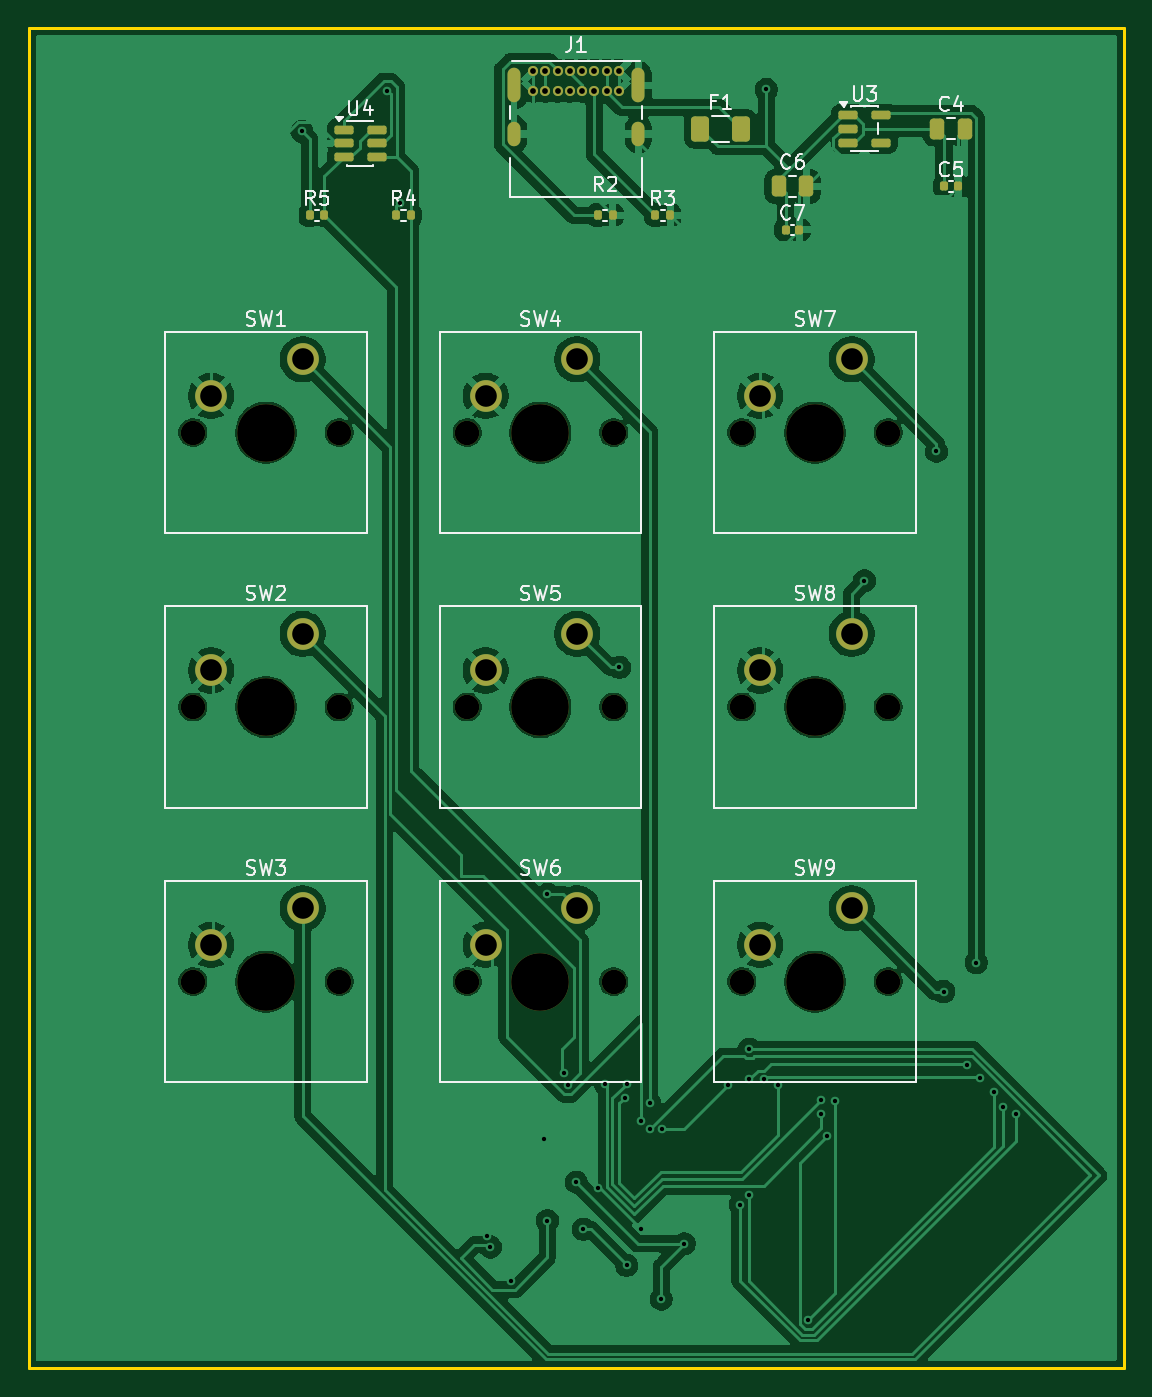
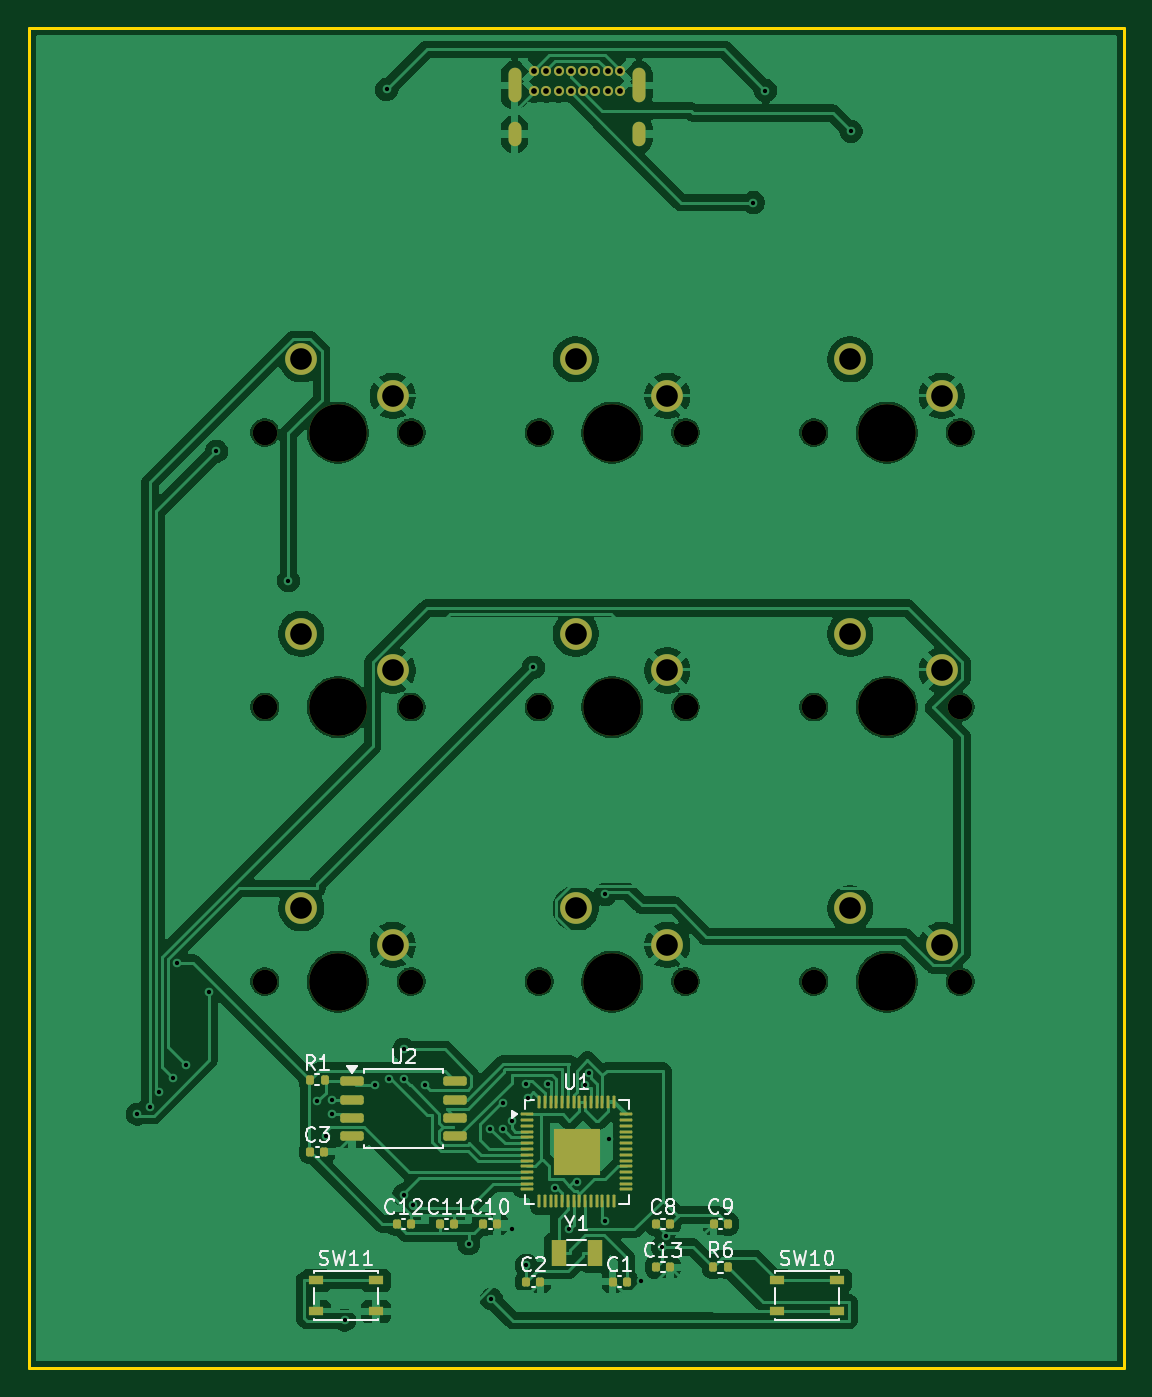
Circuit board: 11 layer files. Board 76.0 x 93.0 mm.
- bottom_copper: MacroPad-B_Cu.gbr (186096 bytes)
- bottom_mask: MacroPad-B_Mask.gbr (6583 bytes)
- paste: MacroPad-B_Paste.gbr (4607 bytes)
- bottom_silk: MacroPad-B_Silkscreen.gbr (27348 bytes)
- outline: MacroPad-Edge_Cuts.gbr (605 bytes)
- top_copper: MacroPad-F_Cu.gbr (161287 bytes)
- top_mask: MacroPad-F_Mask.gbr (4589 bytes)
- paste: MacroPad-F_Paste.gbr (2458 bytes)
- top_silk: MacroPad-F_Silkscreen.gbr (32788 bytes)
- drill: MacroPad-NPTH.drl (847 bytes)
- drill: MacroPad-PTH.drl (2019 bytes)

=== bottom_copper: MacroPad-B_Cu.gbr (186096 bytes, source omitted) ===
=== bottom_mask: MacroPad-B_Mask.gbr (6583 bytes, source omitted) ===
=== paste: MacroPad-B_Paste.gbr ===
%TF.GenerationSoftware,KiCad,Pcbnew,9.0.7*%
%TF.CreationDate,2026-03-05T22:43:24-08:00*%
%TF.ProjectId,MacroPad,4d616372-6f50-4616-942e-6b696361645f,rev?*%
%TF.SameCoordinates,Original*%
%TF.FileFunction,Paste,Bot*%
%TF.FilePolarity,Positive*%
%FSLAX46Y46*%
G04 Gerber Fmt 4.6, Leading zero omitted, Abs format (unit mm)*
G04 Created by KiCad (PCBNEW 9.0.7) date 2026-03-05 22:43:24*
%MOMM*%
%LPD*%
G01*
G04 APERTURE LIST*
G04 Aperture macros list*
%AMRoundRect*
0 Rectangle with rounded corners*
0 $1 Rounding radius*
0 $2 $3 $4 $5 $6 $7 $8 $9 X,Y pos of 4 corners*
0 Add a 4 corners polygon primitive as box body*
4,1,4,$2,$3,$4,$5,$6,$7,$8,$9,$2,$3,0*
0 Add four circle primitives for the rounded corners*
1,1,$1+$1,$2,$3*
1,1,$1+$1,$4,$5*
1,1,$1+$1,$6,$7*
1,1,$1+$1,$8,$9*
0 Add four rect primitives between the rounded corners*
20,1,$1+$1,$2,$3,$4,$5,0*
20,1,$1+$1,$4,$5,$6,$7,0*
20,1,$1+$1,$6,$7,$8,$9,0*
20,1,$1+$1,$8,$9,$2,$3,0*%
G04 Aperture macros list end*
%ADD10R,1.000000X1.800000*%
%ADD11RoundRect,0.162500X0.650000X0.162500X-0.650000X0.162500X-0.650000X-0.162500X0.650000X-0.162500X0*%
%ADD12RoundRect,0.249999X0.395001X0.395001X-0.395001X0.395001X-0.395001X-0.395001X0.395001X-0.395001X0*%
%ADD13RoundRect,0.050000X0.387500X0.050000X-0.387500X0.050000X-0.387500X-0.050000X0.387500X-0.050000X0*%
%ADD14RoundRect,0.050000X0.050000X0.387500X-0.050000X0.387500X-0.050000X-0.387500X0.050000X-0.387500X0*%
%ADD15R,1.050000X0.650000*%
%ADD16RoundRect,0.135000X0.135000X0.185000X-0.135000X0.185000X-0.135000X-0.185000X0.135000X-0.185000X0*%
%ADD17RoundRect,0.140000X0.140000X0.170000X-0.140000X0.170000X-0.140000X-0.170000X0.140000X-0.170000X0*%
G04 APERTURE END LIST*
D10*
%TO.C,Y1*%
X109258300Y-117625000D03*
X111758300Y-117625000D03*
%TD*%
D11*
%TO.C,U2*%
X126095800Y-105720000D03*
X126095800Y-106990000D03*
X126095800Y-108260000D03*
X126095800Y-109530000D03*
X118920800Y-109530000D03*
X118920800Y-108260000D03*
X118920800Y-106990000D03*
X118920800Y-105720000D03*
%TD*%
D12*
%TO.C,U1*%
X111308300Y-109825000D03*
X111308300Y-111425000D03*
X109708300Y-109825000D03*
X109708300Y-111425000D03*
D13*
X113945800Y-108025000D03*
X113945800Y-108425000D03*
X113945800Y-108825000D03*
X113945800Y-109225000D03*
X113945800Y-109625000D03*
X113945800Y-110025000D03*
X113945800Y-110425000D03*
X113945800Y-110825000D03*
X113945800Y-111225000D03*
X113945800Y-111625000D03*
X113945800Y-112025000D03*
X113945800Y-112425000D03*
X113945800Y-112825000D03*
X113945800Y-113225000D03*
D14*
X113108300Y-114062500D03*
X112708300Y-114062500D03*
X112308300Y-114062500D03*
X111908300Y-114062500D03*
X111508300Y-114062500D03*
X111108300Y-114062500D03*
X110708300Y-114062500D03*
X110308300Y-114062500D03*
X109908300Y-114062500D03*
X109508300Y-114062500D03*
X109108300Y-114062500D03*
X108708300Y-114062500D03*
X108308300Y-114062500D03*
X107908300Y-114062500D03*
D13*
X107070800Y-113225000D03*
X107070800Y-112825000D03*
X107070800Y-112425000D03*
X107070800Y-112025000D03*
X107070800Y-111625000D03*
X107070800Y-111225000D03*
X107070800Y-110825000D03*
X107070800Y-110425000D03*
X107070800Y-110025000D03*
X107070800Y-109625000D03*
X107070800Y-109225000D03*
X107070800Y-108825000D03*
X107070800Y-108425000D03*
X107070800Y-108025000D03*
D14*
X107908300Y-107187500D03*
X108308300Y-107187500D03*
X108708300Y-107187500D03*
X109108300Y-107187500D03*
X109508300Y-107187500D03*
X109908300Y-107187500D03*
X110308300Y-107187500D03*
X110708300Y-107187500D03*
X111108300Y-107187500D03*
X111508300Y-107187500D03*
X111908300Y-107187500D03*
X112308300Y-107187500D03*
X112708300Y-107187500D03*
X113108300Y-107187500D03*
%TD*%
D15*
%TO.C,SW11*%
X128583300Y-119550000D03*
X124433300Y-119550000D03*
X128583300Y-121700000D03*
X124433300Y-121700000D03*
%TD*%
%TO.C,SW10*%
X96583300Y-119550000D03*
X92433300Y-119550000D03*
X96583300Y-121700000D03*
X92433300Y-121700000D03*
%TD*%
D16*
%TO.C,R6*%
X101018300Y-118625000D03*
X99998300Y-118625000D03*
%TD*%
%TO.C,R1*%
X129018300Y-105625000D03*
X127998300Y-105625000D03*
%TD*%
D17*
%TO.C,C13*%
X104988300Y-118625000D03*
X104028300Y-118625000D03*
%TD*%
%TO.C,C12*%
X122988300Y-115625000D03*
X122028300Y-115625000D03*
%TD*%
%TO.C,C11*%
X119988300Y-115625000D03*
X119028300Y-115625000D03*
%TD*%
%TO.C,C10*%
X116988300Y-115625000D03*
X116028300Y-115625000D03*
%TD*%
%TO.C,C9*%
X100988300Y-115625000D03*
X100028300Y-115625000D03*
%TD*%
%TO.C,C8*%
X104988300Y-115625000D03*
X104028300Y-115625000D03*
%TD*%
%TO.C,C3*%
X128988300Y-110625000D03*
X128028300Y-110625000D03*
%TD*%
%TO.C,C2*%
X113988300Y-119625000D03*
X113028300Y-119625000D03*
%TD*%
%TO.C,C1*%
X107988300Y-119625000D03*
X107028300Y-119625000D03*
%TD*%
M02*

=== bottom_silk: MacroPad-B_Silkscreen.gbr (27348 bytes, source omitted) ===
=== outline: MacroPad-Edge_Cuts.gbr ===
%TF.GenerationSoftware,KiCad,Pcbnew,9.0.7*%
%TF.CreationDate,2026-03-05T22:43:24-08:00*%
%TF.ProjectId,MacroPad,4d616372-6f50-4616-942e-6b696361645f,rev?*%
%TF.SameCoordinates,Original*%
%TF.FileFunction,Profile,NP*%
%FSLAX46Y46*%
G04 Gerber Fmt 4.6, Leading zero omitted, Abs format (unit mm)*
G04 Created by KiCad (PCBNEW 9.0.7) date 2026-03-05 22:43:24*
%MOMM*%
%LPD*%
G01*
G04 APERTURE LIST*
%TA.AperFunction,Profile*%
%ADD10C,0.200000*%
%TD*%
G04 APERTURE END LIST*
D10*
X72508300Y-32625000D02*
X148508300Y-32625000D01*
X148508300Y-125625000D01*
X72508300Y-125625000D01*
X72508300Y-32625000D01*
M02*

=== top_copper: MacroPad-F_Cu.gbr (161287 bytes, source omitted) ===
=== top_mask: MacroPad-F_Mask.gbr ===
%TF.GenerationSoftware,KiCad,Pcbnew,9.0.7*%
%TF.CreationDate,2026-03-05T22:43:24-08:00*%
%TF.ProjectId,MacroPad,4d616372-6f50-4616-942e-6b696361645f,rev?*%
%TF.SameCoordinates,Original*%
%TF.FileFunction,Soldermask,Top*%
%TF.FilePolarity,Negative*%
%FSLAX46Y46*%
G04 Gerber Fmt 4.6, Leading zero omitted, Abs format (unit mm)*
G04 Created by KiCad (PCBNEW 9.0.7) date 2026-03-05 22:43:24*
%MOMM*%
%LPD*%
G01*
G04 APERTURE LIST*
G04 Aperture macros list*
%AMRoundRect*
0 Rectangle with rounded corners*
0 $1 Rounding radius*
0 $2 $3 $4 $5 $6 $7 $8 $9 X,Y pos of 4 corners*
0 Add a 4 corners polygon primitive as box body*
4,1,4,$2,$3,$4,$5,$6,$7,$8,$9,$2,$3,0*
0 Add four circle primitives for the rounded corners*
1,1,$1+$1,$2,$3*
1,1,$1+$1,$4,$5*
1,1,$1+$1,$6,$7*
1,1,$1+$1,$8,$9*
0 Add four rect primitives between the rounded corners*
20,1,$1+$1,$2,$3,$4,$5,0*
20,1,$1+$1,$4,$5,$6,$7,0*
20,1,$1+$1,$6,$7,$8,$9,0*
20,1,$1+$1,$8,$9,$2,$3,0*%
G04 Aperture macros list end*
%ADD10RoundRect,0.150000X-0.512500X-0.150000X0.512500X-0.150000X0.512500X0.150000X-0.512500X0.150000X0*%
%ADD11C,1.700000*%
%ADD12C,4.000000*%
%ADD13C,2.200000*%
%ADD14RoundRect,0.135000X-0.135000X-0.185000X0.135000X-0.185000X0.135000X0.185000X-0.135000X0.185000X0*%
%ADD15C,0.700000*%
%ADD16O,0.900000X2.400000*%
%ADD17O,0.900000X1.700000*%
%ADD18RoundRect,0.250000X-0.375000X-0.625000X0.375000X-0.625000X0.375000X0.625000X-0.375000X0.625000X0*%
%ADD19RoundRect,0.140000X-0.140000X-0.170000X0.140000X-0.170000X0.140000X0.170000X-0.140000X0.170000X0*%
%ADD20RoundRect,0.250000X-0.250000X-0.475000X0.250000X-0.475000X0.250000X0.475000X-0.250000X0.475000X0*%
G04 APERTURE END LIST*
D10*
%TO.C,U4*%
X94370800Y-39675000D03*
X94370800Y-40625000D03*
X94370800Y-41575000D03*
X96645800Y-41575000D03*
X96645800Y-40625000D03*
X96645800Y-39675000D03*
%TD*%
%TO.C,U3*%
X129370800Y-38675000D03*
X129370800Y-39625000D03*
X129370800Y-40575000D03*
X131645800Y-40575000D03*
X131645800Y-38675000D03*
%TD*%
D11*
%TO.C,SW9*%
X121988300Y-98805000D03*
D12*
X127068300Y-98805000D03*
D11*
X132148300Y-98805000D03*
D13*
X129608300Y-93725000D03*
X123258300Y-96265000D03*
%TD*%
D11*
%TO.C,SW8*%
X121988300Y-79755000D03*
D12*
X127068300Y-79755000D03*
D11*
X132148300Y-79755000D03*
D13*
X129608300Y-74675000D03*
X123258300Y-77215000D03*
%TD*%
D11*
%TO.C,SW7*%
X121988300Y-60705000D03*
D12*
X127068300Y-60705000D03*
D11*
X132148300Y-60705000D03*
D13*
X129608300Y-55625000D03*
X123258300Y-58165000D03*
%TD*%
D11*
%TO.C,SW6*%
X102938300Y-98805000D03*
D12*
X108018300Y-98805000D03*
D11*
X113098300Y-98805000D03*
D13*
X110558300Y-93725000D03*
X104208300Y-96265000D03*
%TD*%
D11*
%TO.C,SW5*%
X102938300Y-79755000D03*
D12*
X108018300Y-79755000D03*
D11*
X113098300Y-79755000D03*
D13*
X110558300Y-74675000D03*
X104208300Y-77215000D03*
%TD*%
D11*
%TO.C,SW4*%
X102938300Y-60705000D03*
D12*
X108018300Y-60705000D03*
D11*
X113098300Y-60705000D03*
D13*
X110558300Y-55625000D03*
X104208300Y-58165000D03*
%TD*%
D11*
%TO.C,SW3*%
X83888300Y-98805000D03*
D12*
X88968300Y-98805000D03*
D11*
X94048300Y-98805000D03*
D13*
X91508300Y-93725000D03*
X85158300Y-96265000D03*
%TD*%
D11*
%TO.C,SW2*%
X83888300Y-79755000D03*
D12*
X88968300Y-79755000D03*
D11*
X94048300Y-79755000D03*
D13*
X91508300Y-74675000D03*
X85158300Y-77215000D03*
%TD*%
D11*
%TO.C,SW1*%
X83888300Y-60705000D03*
D12*
X88968300Y-60705000D03*
D11*
X94048300Y-60705000D03*
D13*
X91508300Y-55625000D03*
X85158300Y-58165000D03*
%TD*%
D14*
%TO.C,R5*%
X91998300Y-45625000D03*
X93018300Y-45625000D03*
%TD*%
%TO.C,R4*%
X97998300Y-45625000D03*
X99018300Y-45625000D03*
%TD*%
%TO.C,R3*%
X115998300Y-45625000D03*
X117018300Y-45625000D03*
%TD*%
%TO.C,R2*%
X111998300Y-45625000D03*
X113018300Y-45625000D03*
%TD*%
D15*
%TO.C,J1*%
X107508300Y-35625000D03*
X108358300Y-35625000D03*
X109208300Y-35625000D03*
X110058300Y-35625000D03*
X110908300Y-35625000D03*
X111758300Y-35625000D03*
X112608300Y-35625000D03*
X113458300Y-35625000D03*
X113458300Y-36975000D03*
X112608300Y-36975000D03*
X111758300Y-36975000D03*
X110908300Y-36975000D03*
X110058300Y-36975000D03*
X109208300Y-36975000D03*
X108358300Y-36975000D03*
X107508300Y-36975000D03*
D16*
X106158300Y-36605000D03*
D17*
X106158300Y-39985000D03*
D16*
X114808300Y-36605000D03*
D17*
X114808300Y-39985000D03*
%TD*%
D18*
%TO.C,F1*%
X119108300Y-39625000D03*
X121908300Y-39625000D03*
%TD*%
D19*
%TO.C,C7*%
X125028300Y-46625000D03*
X125988300Y-46625000D03*
%TD*%
D20*
%TO.C,C6*%
X124558300Y-43625000D03*
X126458300Y-43625000D03*
%TD*%
D19*
%TO.C,C5*%
X136028300Y-43625000D03*
X136988300Y-43625000D03*
%TD*%
D20*
%TO.C,C4*%
X135558300Y-39625000D03*
X137458300Y-39625000D03*
%TD*%
M02*

=== paste: MacroPad-F_Paste.gbr (2458 bytes, source withheld) ===
=== top_silk: MacroPad-F_Silkscreen.gbr (32788 bytes, source omitted) ===
=== drill: MacroPad-NPTH.drl ===
M48
; DRILL file {KiCad 9.0.7} date 2026-03-05T22:43:42-0800
; FORMAT={-:-/ absolute / metric / decimal}
; #@! TF.CreationDate,2026-03-05T22:43:42-08:00
; #@! TF.GenerationSoftware,Kicad,Pcbnew,9.0.7
; #@! TF.FileFunction,NonPlated,1,2,NPTH
FMAT,2
METRIC
; #@! TA.AperFunction,NonPlated,NPTH,ComponentDrill
T1C1.700
; #@! TA.AperFunction,NonPlated,NPTH,ComponentDrill
T2C4.000
%
G90
G05
T1
X83.888Y-60.705
X83.888Y-79.755
X83.888Y-98.805
X94.048Y-60.705
X94.048Y-79.755
X94.048Y-98.805
X102.938Y-60.705
X102.938Y-79.755
X102.938Y-98.805
X113.098Y-60.705
X113.098Y-79.755
X113.098Y-98.805
X121.988Y-60.705
X121.988Y-79.755
X121.988Y-98.805
X132.148Y-60.705
X132.148Y-79.755
X132.148Y-98.805
T2
X88.968Y-60.705
X88.968Y-79.755
X88.968Y-98.805
X108.018Y-60.705
X108.018Y-79.755
X108.018Y-98.805
X127.068Y-60.705
X127.068Y-79.755
X127.068Y-98.805
M30

=== drill: MacroPad-PTH.drl ===
M48
; DRILL file {KiCad 9.0.7} date 2026-03-05T22:43:42-0800
; FORMAT={-:-/ absolute / metric / decimal}
; #@! TF.CreationDate,2026-03-05T22:43:42-08:00
; #@! TF.GenerationSoftware,Kicad,Pcbnew,9.0.7
; #@! TF.FileFunction,Plated,1,2,PTH
FMAT,2
METRIC
; #@! TA.AperFunction,Plated,PTH,ViaDrill
T1C0.300
; #@! TA.AperFunction,Plated,PTH,ComponentDrill
T2C0.400
; #@! TA.AperFunction,Plated,PTH,ComponentDrill
T3C0.600
; #@! TA.AperFunction,Plated,PTH,ComponentDrill
T4C1.500
%
G90
G05
T1
X91.46Y-39.806
X97.397Y-36.971
X98.238Y-44.74
X104.317Y-116.462
X104.55Y-117.227
X106.007Y-119.585
X108.243Y-109.706
X108.5Y-92.757
X108.5Y-115.4
X109.674Y-105.174
X109.9Y-106.0
X110.5Y-112.725
X111.0Y-116.0
X112.0Y-113.126
X112.524Y-105.902
X113.5Y-77.0
X113.861Y-106.89
X114.0Y-105.902
X114.0Y-118.5
X115.0Y-108.5
X115.0Y-116.0
X115.596Y-109.069
X115.6Y-107.26
X116.411Y-120.839
X116.482Y-109.032
X118.0Y-117.0
X121.0Y-106.0
X121.874Y-114.28
X122.5Y-103.5
X122.5Y-105.591
X122.5Y-113.6
X123.5Y-105.6
X123.697Y-36.894
X124.5Y-106.0
X126.61Y-122.306
X127.5Y-107.0
X127.5Y-108.0
X127.891Y-109.5
X128.491Y-107.098
X130.5Y-71.0
X135.5Y-62.0
X136.0Y-99.5
X137.626Y-104.6
X138.265Y-97.493
X138.5Y-105.5
X139.5Y-106.5
X140.1Y-107.5
X141.0Y-108.0
T2
X107.508Y-35.625
X107.508Y-36.975
X108.358Y-35.625
X108.358Y-36.975
X109.208Y-35.625
X109.208Y-36.975
X110.058Y-35.625
X110.058Y-36.975
X110.908Y-35.625
X110.908Y-36.975
X111.758Y-35.625
X111.758Y-36.975
X112.608Y-35.625
X112.608Y-36.975
X113.458Y-35.625
X113.458Y-36.975
T4
X85.158Y-58.165
X85.158Y-77.215
X85.158Y-96.265
X91.508Y-55.625
X91.508Y-74.675
X91.508Y-93.725
X104.208Y-58.165
X104.208Y-77.215
X104.208Y-96.265
X110.558Y-55.625
X110.558Y-74.675
X110.558Y-93.725
X123.258Y-58.165
X123.258Y-77.215
X123.258Y-96.265
X129.608Y-55.625
X129.608Y-74.675
X129.608Y-93.725
T3
G00X106.158Y-35.855
M15
G01X106.158Y-37.355
M16
G05
G00X106.158Y-39.585
M15
G01X106.158Y-40.385
M16
G05
G00X114.808Y-35.855
M15
G01X114.808Y-37.355
M16
G05
G00X114.808Y-39.585
M15
G01X114.808Y-40.385
M16
G05
M30
